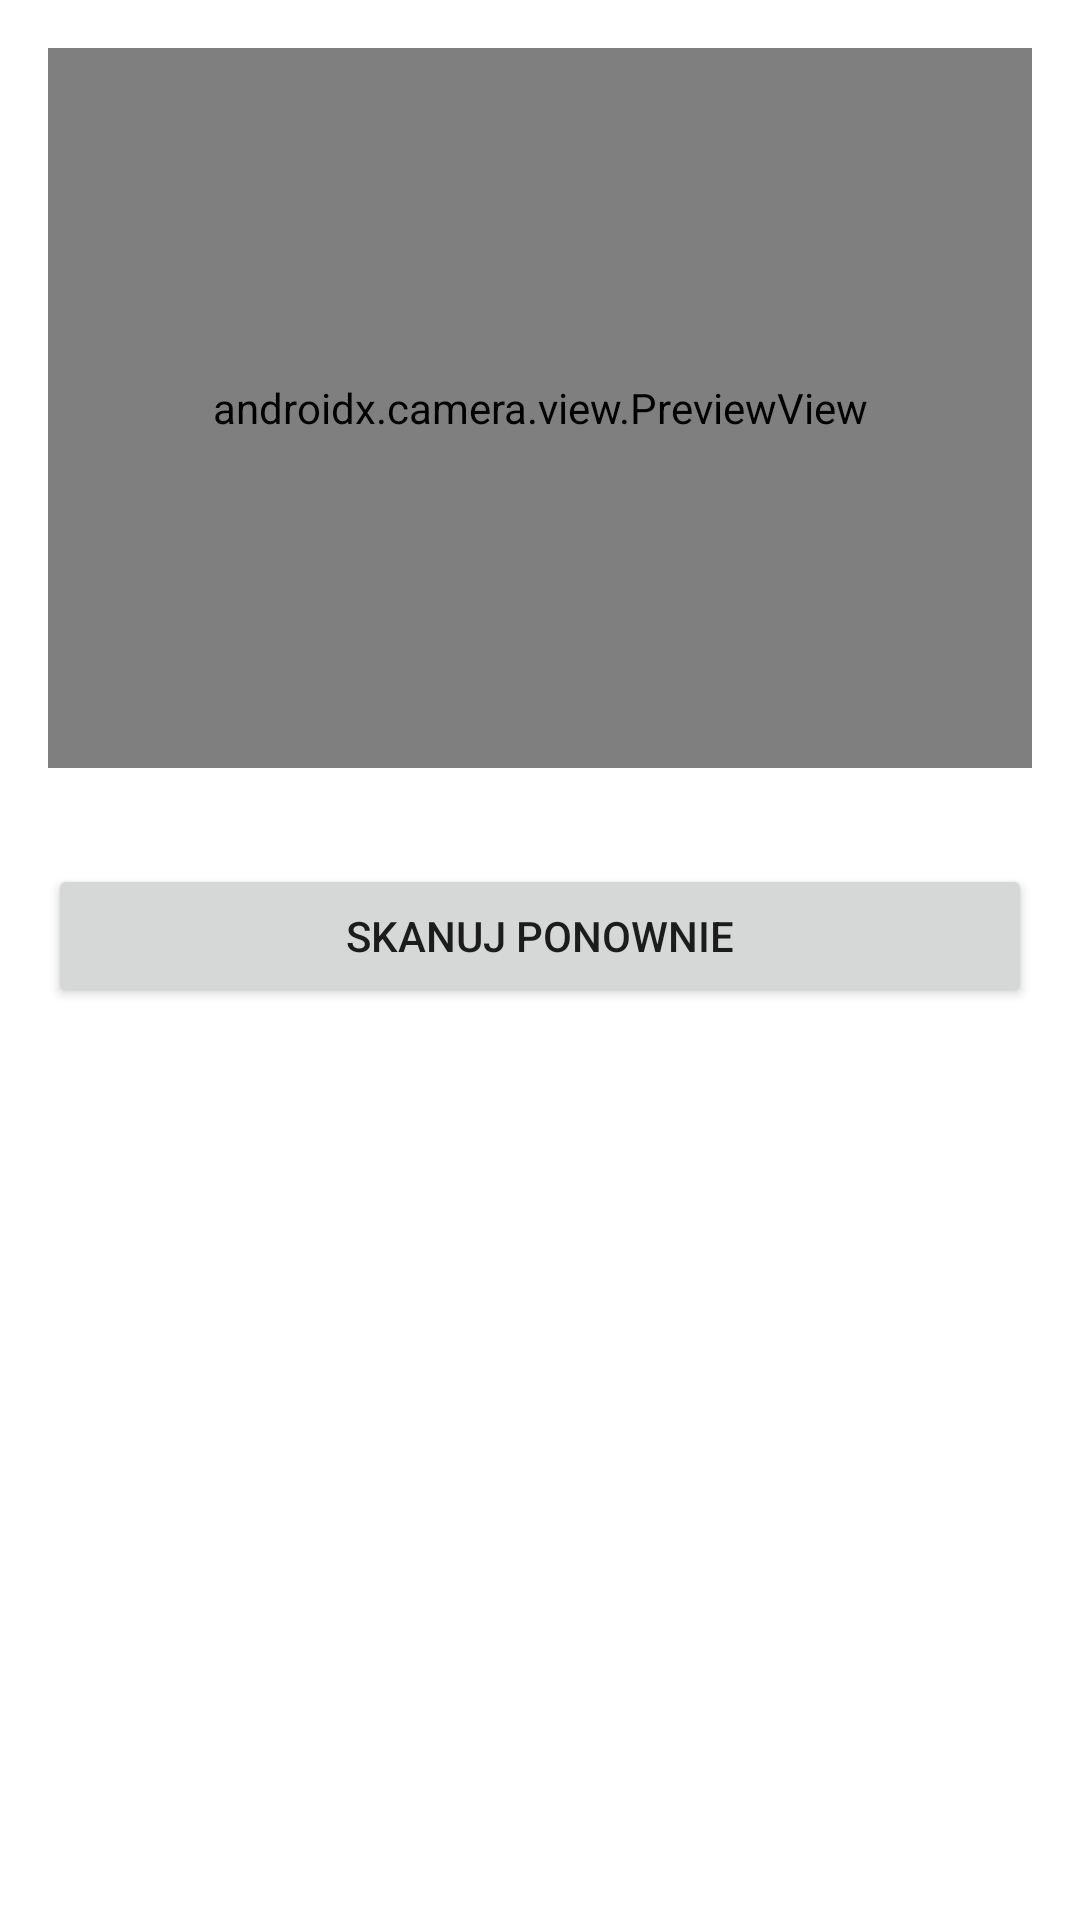

Write the Android layout XML for this screen, with the resource values it uses.
<!-- AndroidManifest.xml: application theme Theme.HabitTracker -->
<!-- res/layout/fragment_scanner.xml -->
<?xml version="1.0" encoding="utf-8"?>
<LinearLayout
    xmlns:android="http://schemas.android.com/apk/res/android"
    xmlns:app="http://schemas.android.com/apk/res-auto"
    xmlns:tools="http://schemas.android.com/tools"
    android:layout_width="match_parent"
    android:layout_height="match_parent"
    android:orientation="vertical"
    tools:context=".ui.ScannerFragment">

    <androidx.camera.view.PreviewView
        android:id="@+id/preview_view"
        android:layout_width="match_parent"
        android:layout_height="240dp"
        android:layout_margin="16dp" />

    <ProgressBar
        android:id="@+id/progress_bar"
        android:layout_width="wrap_content"
        android:layout_height="wrap_content"
        android:layout_gravity="center_horizontal"
        android:visibility="gone" />

    <TextView
        android:id="@+id/text_error"
        android:layout_width="match_parent"
        android:layout_height="wrap_content"
        android:layout_marginHorizontal="16dp"
        android:layout_marginTop="8dp"
        android:textColor="@android:color/holo_red_dark"
        android:visibility="gone"
        tools:text="Blad skanowania" />

    <LinearLayout
        android:id="@+id/result_container"
        android:layout_width="match_parent"
        android:layout_height="wrap_content"
        android:orientation="vertical"
        android:layout_margin="16dp"
        android:visibility="gone">

        <TextView
            android:layout_width="match_parent"
            android:layout_height="wrap_content"
            android:text="@string/product_name_label"
            android:textStyle="bold" />

        <TextView
            android:id="@+id/text_product_name"
            android:layout_width="match_parent"
            android:layout_height="wrap_content"
            tools:text="Produkt XYZ" />

        <TextView
            android:layout_width="match_parent"
            android:layout_height="wrap_content"
            android:layout_marginTop="8dp"
            android:text="@string/brands_label"
            android:textStyle="bold" />

        <TextView
            android:id="@+id/text_brands"
            android:layout_width="match_parent"
            android:layout_height="wrap_content"
            tools:text="Marka" />

        <TextView
            android:layout_width="match_parent"
            android:layout_height="wrap_content"
            android:layout_marginTop="8dp"
            android:text="@string/ingredients_label"
            android:textStyle="bold" />

        <TextView
            android:id="@+id/text_ingredients"
            android:layout_width="match_parent"
            android:layout_height="wrap_content"
            tools:text="Skład..." />

        <TextView
            android:layout_width="match_parent"
            android:layout_height="wrap_content"
            android:layout_marginTop="8dp"
            android:text="@string/nutrients_label"
            android:textStyle="bold" />

        <TextView
            android:id="@+id/text_nutrients"
            android:layout_width="match_parent"
            android:layout_height="wrap_content"
            tools:text="Wartosci odzywcze..." />

    </LinearLayout>

    <Button
        android:id="@+id/button_rescan"
        android:layout_width="match_parent"
        android:layout_height="wrap_content"
        android:layout_margin="16dp"
        android:text="@string/rescan_button" />

</LinearLayout>
<!-- resources referenced by this layout -->
<resources>
  <string name="brands_label">Marka</string>
  <string name="ingredients_label">Sklad</string>
  <string name="nutrients_label">Wartosci odzywcze</string>
  <string name="product_name_label">Nazwa produktu</string>
  <string name="rescan_button">Skanuj ponownie</string>
  <style name="Theme.HabitTracker" parent="Theme.MaterialComponents.DayNight.NoActionBar">
          <item name="colorPrimary">#0066FF</item>
          <item name="colorPrimaryVariant">#0066FF</item>
          <item name="colorOnPrimary">#FFFFFF</item>
  
          <item name="colorSecondary">#0066FF</item>
          <item name="colorOnSecondary">#000000</item>
  
          <item name="android:windowBackground">#FFFFFF</item>
          <item name="colorOnSurface">#000000</item>
      </style>
</resources>
